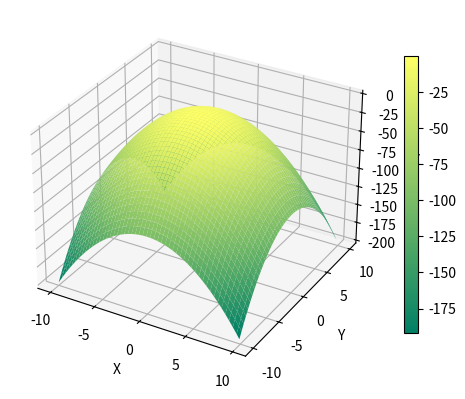

This figure's Python source:
#!/bin/env python

import matplotlib.pyplot as plt
from matplotlib import cm
from mpl_toolkits.mplot3d import Axes3D
from numpy import arange, sin, cos, meshgrid, sqrt, log

fig = plt.figure()
ax = fig.add_subplot(111, projection='3d')

r = arange(-10, 10, .1)
X, Y = meshgrid(r, r)

Z = -X**2 - Y**2

ax.set_xlabel('X')
ax.set_ylabel('Y')
ax.set_zlabel('Z')

surf = ax.plot_surface(X, Y, Z, cmap=cm.summer)
fig.colorbar(surf, shrink=.75)
plt.show()
